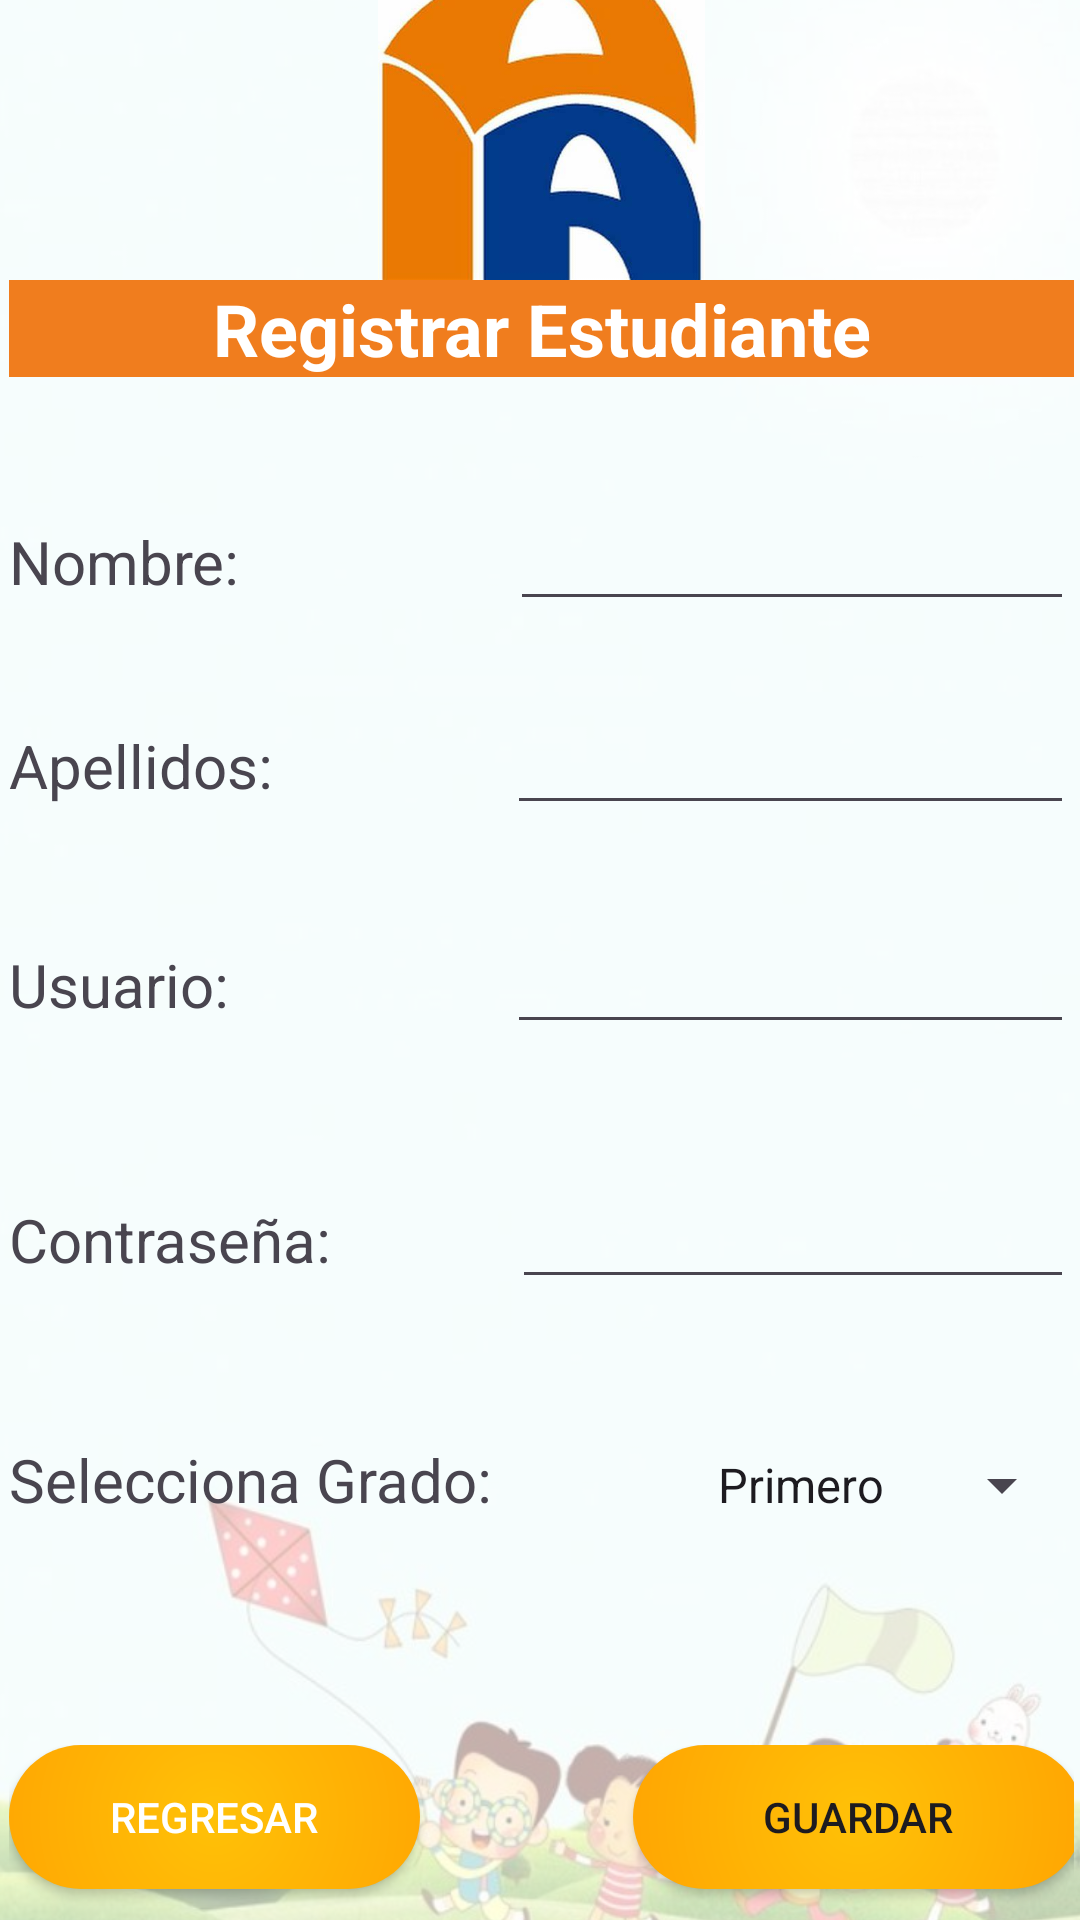

This screen was rendered from an Android layout file. Write that file and the resources it references.
<!-- AndroidManifest.xml: application theme Theme.Ie_Palas_App -->
<!-- res/layout/activity_frm_reg_est.xml -->
<?xml version="1.0" encoding="utf-8"?>
<androidx.constraintlayout.widget.ConstraintLayout xmlns:android="http://schemas.android.com/apk/res/android"
    xmlns:app="http://schemas.android.com/apk/res-auto"
    xmlns:tools="http://schemas.android.com/tools"
    android:id="@+id/main"
    android:layout_width="match_parent"
    android:layout_height="match_parent"
    tools:context=".vistas.frmRegEst">

    <ImageView
        android:id="@+id/imageView16"
        android:layout_width="452dp"
        android:layout_height="807dp"
        app:layout_constraintBottom_toBottomOf="parent"
        app:layout_constraintEnd_toEndOf="parent"
        app:layout_constraintStart_toStartOf="parent"
        app:layout_constraintTop_toTopOf="parent"
        app:srcCompat="@drawable/gestionar_estudiante" />

    <LinearLayout
        android:layout_width="387dp"
        android:layout_height="704dp"
        android:background="#ABFFFFFF"
        android:orientation="vertical"
        android:padding="16dp"
        app:layout_constraintBottom_toBottomOf="parent"
        app:layout_constraintEnd_toEndOf="parent"
        app:layout_constraintStart_toStartOf="parent"
        app:layout_constraintTop_toTopOf="parent">

        <ImageView
            android:id="@+id/imageView8"
            android:layout_width="match_parent"
            android:layout_height="109dp"
            app:srcCompat="@drawable/palasatenea" />

        <TextView
            android:id="@+id/textView17"
            android:layout_width="match_parent"
            android:layout_height="wrap_content"
            android:background="#F07D1E"
            android:text="Registrar Estudiante"
            android:textAlignment="center"
            android:textColor="#FFFFFF"
            android:textSize="24sp"
            android:textStyle="bold" />

        

        

        

        <Space
            android:layout_width="match_parent"
            android:layout_height="40dp" />

        <LinearLayout
            android:layout_width="match_parent"
            android:layout_height="43dp"
            android:orientation="horizontal">

            <TextView
                android:id="@+id/textView23"
                android:layout_width="189dp"
                android:layout_height="wrap_content"
                android:layout_weight="1"
                android:text="Nombre:"
                android:textSize="20sp" />

            <EditText
                android:id="@+id/txtNombreEst"
                android:layout_width="wrap_content"
                android:layout_height="wrap_content"
                android:layout_weight="1"
                android:ems="10"
                android:inputType="text" />
        </LinearLayout>

        <Space
            android:layout_width="match_parent"
            android:layout_height="25dp" />

        <LinearLayout
            android:layout_width="match_parent"
            android:layout_height="48dp"
            android:orientation="horizontal">

            <TextView
                android:id="@+id/textView25"
                android:layout_width="187dp"
                android:layout_height="wrap_content"
                android:layout_weight="1"
                android:text="Apellidos:"
                android:textSize="20sp" />

            <EditText
                android:id="@+id/txtApellidoEst"
                android:layout_width="wrap_content"
                android:layout_height="wrap_content"
                android:layout_weight="1"
                android:ems="10"
                android:inputType="text" />

        </LinearLayout>

        <Space
            android:layout_width="match_parent"
            android:layout_height="25dp" />

        <LinearLayout
            android:layout_width="match_parent"
            android:layout_height="55dp"
            android:orientation="horizontal">

            <TextView
                android:id="@+id/textView27"
                android:layout_width="187dp"
                android:layout_height="wrap_content"
                android:layout_weight="1"
                android:text="Usuario:"
                android:textSize="20sp" />

            <EditText
                android:id="@+id/txtUsuarioEst"
                android:layout_width="wrap_content"
                android:layout_height="wrap_content"
                android:layout_weight="1"
                android:ems="10"
                android:inputType="text" />

        </LinearLayout>

        <Space
            android:layout_width="match_parent"
            android:layout_height="30dp" />

        <LinearLayout
            android:layout_width="match_parent"
            android:layout_height="55dp"
            android:orientation="horizontal">

            <TextView
                android:id="@+id/textView30"
                android:layout_width="190dp"
                android:layout_height="wrap_content"
                android:layout_weight="1"
                android:text="Contraseña:"
                android:textSize="20sp" />

            <EditText
                android:id="@+id/txtContrasenaEst"
                android:layout_width="wrap_content"
                android:layout_height="wrap_content"
                android:layout_weight="1"
                android:ems="10"
                android:inputType="text" />
        </LinearLayout>

        <Space
            android:layout_width="match_parent"
            android:layout_height="33dp" />

        <LinearLayout
            android:layout_width="match_parent"
            android:layout_height="54dp"
            android:orientation="horizontal">

            <TextView
                android:id="@+id/textView9"
                android:layout_width="133dp"
                android:layout_height="wrap_content"
                android:layout_weight="1"
                android:text="Selecciona Grado:"
                android:textSize="20sp" />

            <Spinner
                android:id="@+id/spinnerGrado"
                android:layout_width="wrap_content"
                android:layout_height="wrap_content"
                android:entries="@array/grados_array" />
        </LinearLayout>

        <Space
            android:layout_width="match_parent"
            android:layout_height="16dp" />

        <Space
            android:layout_width="match_parent"
            android:layout_height="16dp" />

        <Space
            android:layout_width="match_parent"
            android:layout_height="16dp" />

        <LinearLayout
            android:layout_width="358dp"
            android:layout_height="65dp"
            android:orientation="horizontal">

            <Button
                android:id="@+id/buttonRegresar"
                android:layout_width="137dp"
                android:layout_height="wrap_content"
                android:layout_marginTop="0dp"
                android:background="@drawable/gestionest"
                android:onClick="Salir"
                android:text="Regresar"
                android:textColor="#FFFFFF"
                app:backgroundTint="@null" />

            <Space
                android:layout_width="wrap_content"
                android:layout_height="wrap_content"
                android:layout_weight="1" />

            <Button
                android:id="@+id/button10"
                android:layout_width="150dp"
                android:layout_height="wrap_content"
                android:background="@drawable/gestionest"
                android:onClick="RegistrarEstudiante"
                android:text="Guardar"
                app:backgroundTint="@null" />
        </LinearLayout>

    </LinearLayout>

</androidx.constraintlayout.widget.ConstraintLayout>
<!-- resources referenced by this layout -->
<resources>
  <string-array name="grados_array">
          <item>Primero</item>
          <item>Segundo</item>
          <item>Tercero</item>
          <item>Cuarto</item>
          <item>Quinto</item>
          <item>Sexto</item>
      </string-array>
  <!-- drawable gestionar_estudiante: jpg bitmap (drawable, 67081 bytes) -->
  <!-- drawable gestionest (drawable) -->
  <?xml version="1.0" encoding="utf-8"?>
  <layer-list xmlns:android="http://schemas.android.com/apk/res/android">
      <item>
          <shape android:shape="rectangle">
              <gradient
                  android:type="radial"
                  android:startColor="#FFC107"
                  android:centerColor="#FF9800"
                  android:endColor="#FF9800"
                  android:gradientRadius="700"/>
              <corners android:radius="55dp" />
          </shape>
      </item>
  </layer-list>
  <!-- drawable palasatenea: png bitmap (drawable, 14778 bytes) -->
  <style name="Theme.Ie_Palas_App" parent="Base.Theme.Ie_Palas_App" />
  <style name="Base.Theme.Ie_Palas_App" parent="Theme.Material3.DayNight.NoActionBar">
          
          
      </style>
</resources>
